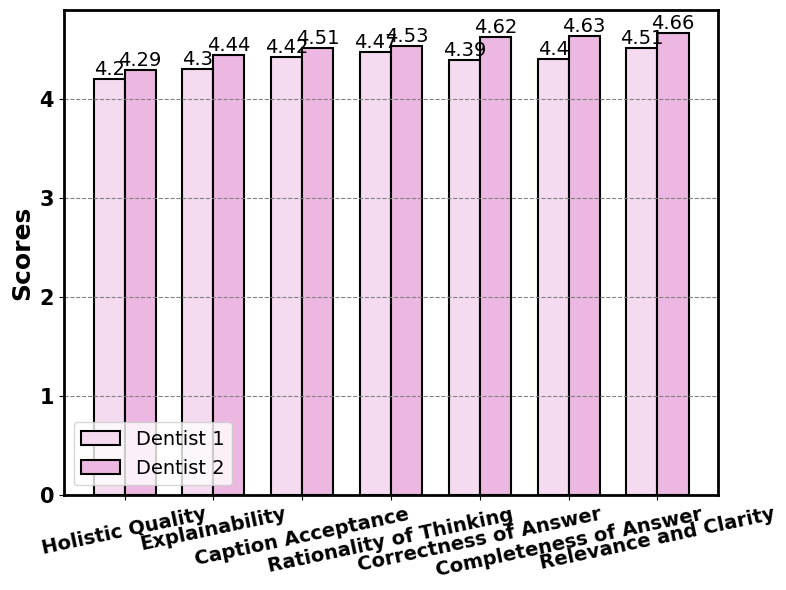

Here is the Python script that generated this plot:
import matplotlib.pyplot as plt
import numpy as np
import matplotlib

matplotlib.rcParams['font.family'] = 'Times New Roman'

# 示例数据
scores_person1 = [4.20, 4.30, 4.42, 4.47, 4.39, 4.40, 4.51] # llz
scores_person2 = [4.29, 4.44, 4.51, 4.53, 4.62, 4.63, 4.66] # zwk
categories = ['Holistic Quality', 'Explainability', 'Caption Acceptance', 'Rationality of Thinking', 'Correctness of Answer', 'Completeness of Answer', 'Relevance and Clarity']

# 设置柱状图的宽度
bar_width = 0.35
x = np.arange(len(categories))

# 创建柱状图
fig, ax = plt.subplots(figsize=(8, 6))
bars1 = ax.bar(x - bar_width/2, scores_person1, bar_width, label='Dentist 1', 
                color='#f5dbf0', edgecolor='black', linewidth=1.5)  # 淡紫色
bars2 = ax.bar(x + bar_width/2, scores_person2, bar_width, label='Dentist 2', 
                color='#ecb8e1', edgecolor='black', linewidth=1.5)  # 更深的淡紫色

# 添加一些美观的元素
# ax.set_xlabel('Categories', fontsize=14)
ax.set_ylabel('Scores', fontsize=18, fontweight='bold')
# ax.set_title('Scores Comparison', fontsize=16)
ax.set_xticks(x)
# ax.set_xticklabels(categories)
ax.set_xticklabels(categories, rotation=12, fontsize=14, ha='center', fontweight='bold')  # 旋转标签
ax.set_yticklabels(range(0,5), fontsize=15, fontweight='bold')  # 旋转标签

ax.legend(fontsize=14)

# 加粗坐标轴线条
ax.spines['top'].set_linewidth(2)
ax.spines['right'].set_linewidth(2)
ax.spines['left'].set_linewidth(2)
ax.spines['bottom'].set_linewidth(2)

# 添加数值标签
def add_value_labels(bars):
    for bar in bars:
        yval = bar.get_height()
        ax.text(bar.get_x() + bar.get_width()/2, yval, round(yval, 2), 
                ha='center', va='bottom', fontsize=14)

add_value_labels(bars1)
add_value_labels(bars2)

# 显示网格
ax.yaxis.grid(True, linestyle='--', color='gray')

# 美化布局
plt.tight_layout()

# 保存图表为文件
plt.savefig('human_scoring_CoT_data_quality.png', dpi=300)

# # 显示图表
# plt.show()
